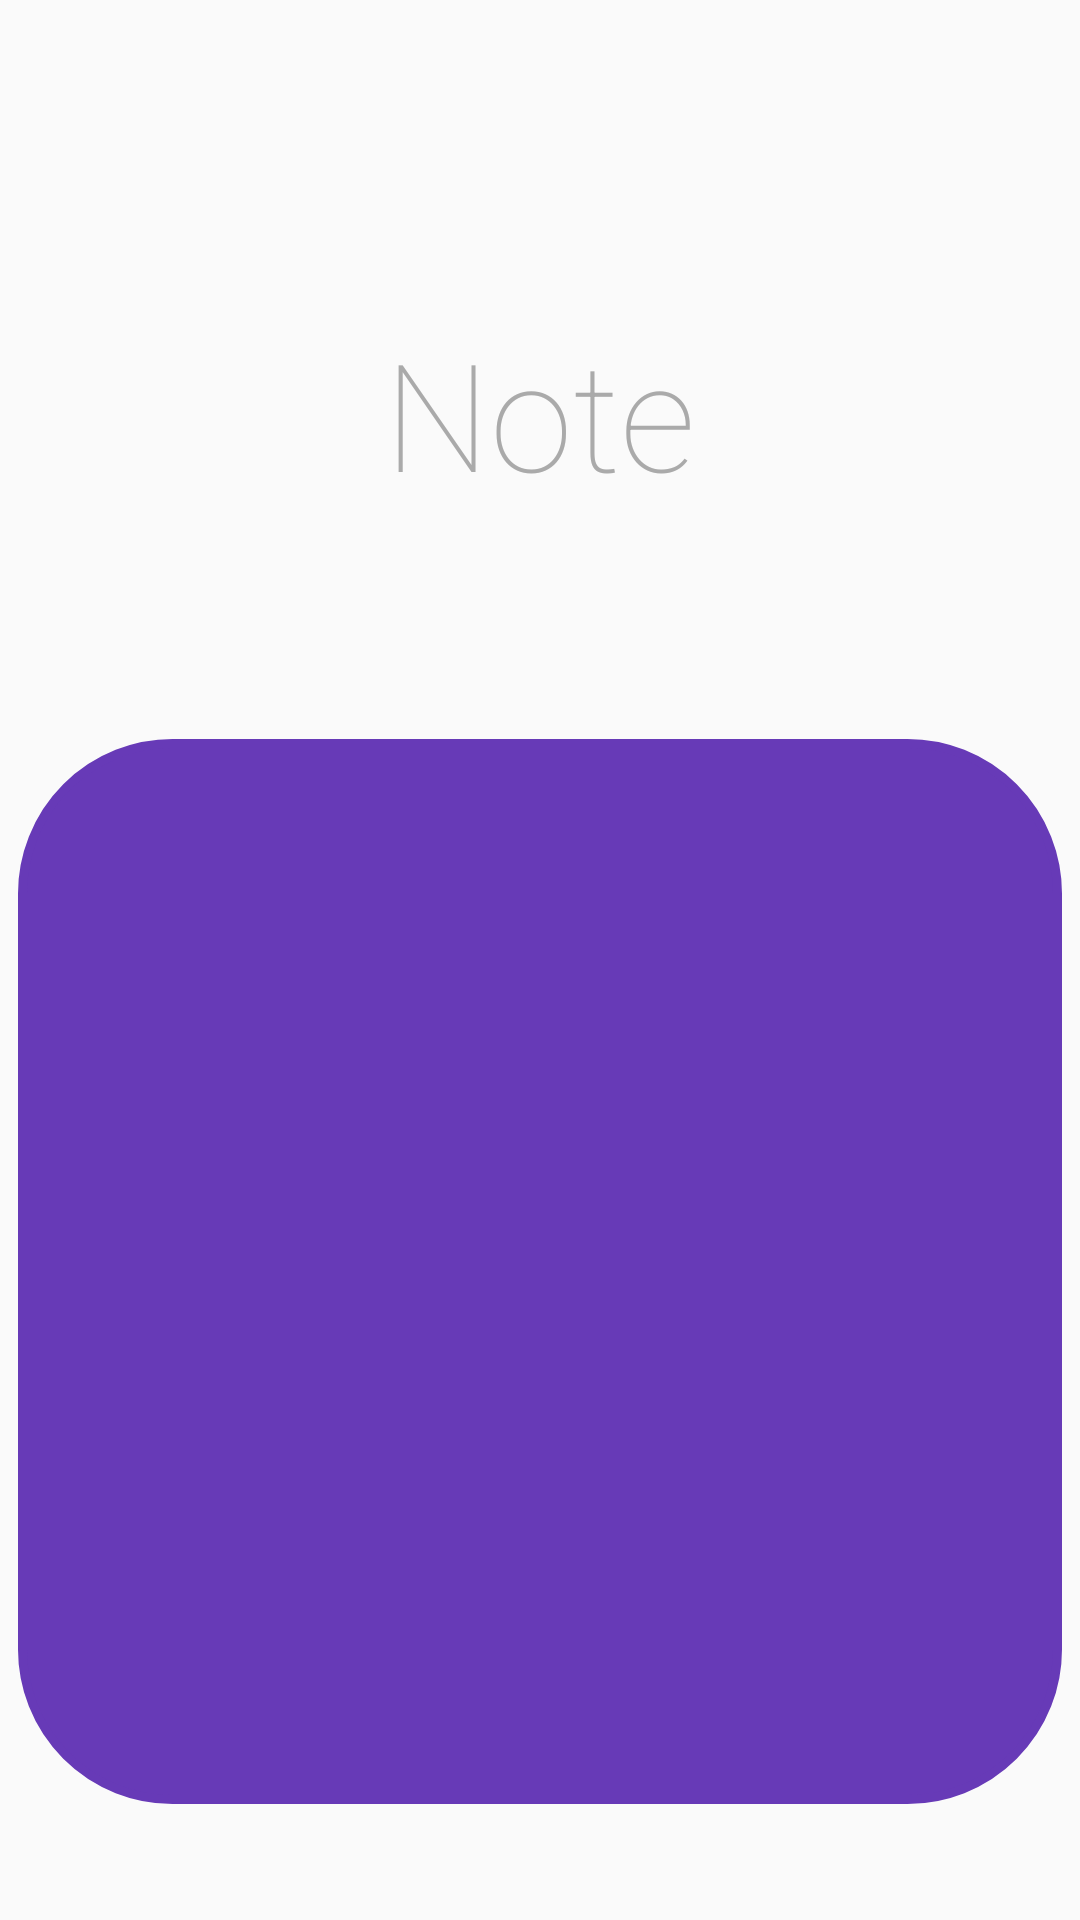

Android layout source for this screen:
<!-- AndroidManifest.xml: application theme AppTheme -->
<!-- res/layout/activity_notes.xml -->
<?xml version="1.0" encoding="utf-8"?>
<androidx.constraintlayout.widget.ConstraintLayout xmlns:android="http://schemas.android.com/apk/res/android"
    xmlns:app="http://schemas.android.com/apk/res-auto"
    android:orientation="vertical" android:layout_width="match_parent"
    android:layout_height="match_parent"
    android:gravity="center">

    <TextView
        android:id="@+id/textView5"
        android:layout_width="match_parent"
        android:layout_height="wrap_content"
        android:fontFamily="sans-serif-thin"
        android:gravity="center"
        android:text="@string/noteHeader"
        android:textColor="@android:color/darker_gray"
        android:textSize="50sp"
        app:layout_constraintBottom_toBottomOf="parent"
        app:layout_constraintEnd_toEndOf="parent"
        app:layout_constraintHorizontal_bias="0.0"
        app:layout_constraintStart_toStartOf="parent"
        app:layout_constraintTop_toTopOf="parent"
        app:layout_constraintVertical_bias="0.182" />

    <EditText
        android:id="@+id/noteActivityTitle"
        android:layout_width="match_parent"
        android:layout_height="80dp"
        android:background="@android:color/transparent"
        android:gravity="center"
        android:inputType="text"
        android:maxLength="30"
        android:textSize="20sp"
        app:layout_constraintBottom_toBottomOf="parent"
        app:layout_constraintEnd_toEndOf="parent"
        app:layout_constraintHorizontal_bias="0.0"
        app:layout_constraintStart_toStartOf="parent"
        app:layout_constraintTop_toTopOf="parent"
        app:layout_constraintVertical_bias="0.327" />

    <LinearLayout
        android:layout_width="348dp"
        android:layout_height="355dp"
        android:background="@drawable/rounded_layout"
        android:backgroundTint="@color/colorPrimary"
        android:gravity="center"
        android:orientation="vertical"
        app:layout_constraintBottom_toBottomOf="parent"
        app:layout_constraintEnd_toEndOf="parent"
        app:layout_constraintHorizontal_bias="0.492"
        app:layout_constraintStart_toStartOf="parent"
        app:layout_constraintTop_toTopOf="parent"
        app:layout_constraintVertical_bias="0.864">

        <EditText
            android:id="@+id/noteActivityContent"
            android:layout_width="match_parent"
            android:layout_height="match_parent"
            android:layout_marginTop="20dp"
            android:background="@android:color/transparent"
            android:gravity="center"
            android:inputType="textMultiLine"
            android:lines="5"
            android:maxLength="180"
            android:maxLines="6"
            android:overScrollMode="always"
            android:scrollbarStyle="insideInset"
            android:scrollbars="vertical"
            android:textColor="@android:color/white">

        </EditText>

    </LinearLayout>

</androidx.constraintlayout.widget.ConstraintLayout>
<!-- resources referenced by this layout -->
<resources>
  <color name="colorPrimary">#673AB7</color>
  <!-- drawable rounded_layout (drawable) -->
  <shape xmlns:android="http://schemas.android.com/apk/res/android">
      <solid android:color="#FFFFFF"/>
      <stroke android:width="3dp" android:color="#B1BCBE" />
      <corners android:radius="50dp"/>
      <padding android:left="0dp" android:top="0dp" android:right="0dp" android:bottom="0dp" />
  </shape>
  <string name="noteHeader">Note</string>
  <style name="AppTheme" parent="Theme.AppCompat.Light.DarkActionBar">
          <item name="colorPrimary">@color/colorPrimary</item>
          <item name="colorPrimaryDark">@color/colorPrimaryDark</item>
          <item name="colorAccent">@color/colorAccent</item>
  
          
  
          
          <item name="android:windowActivityTransitions">true</item>
  
          
          <item name="android:windowEnterTransition">@transition/explode</item>
          <item name="android:windowExitTransition">@transition/explode</item>
  
      </style>
  <color name="colorPrimaryDark">#4A148C</color>
  <color name="colorAccent">#FF855D</color>
</resources>
